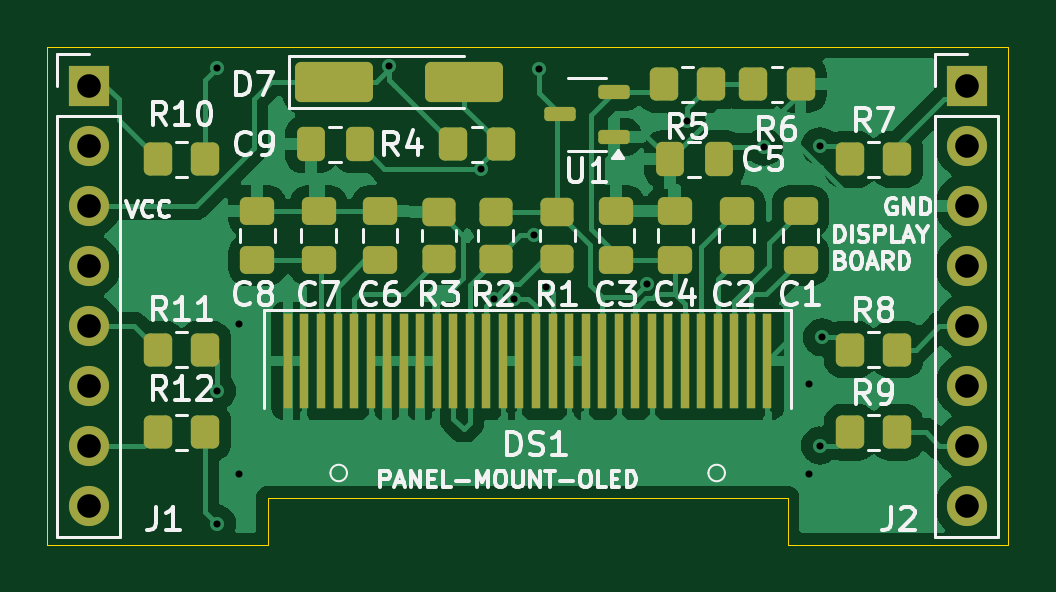
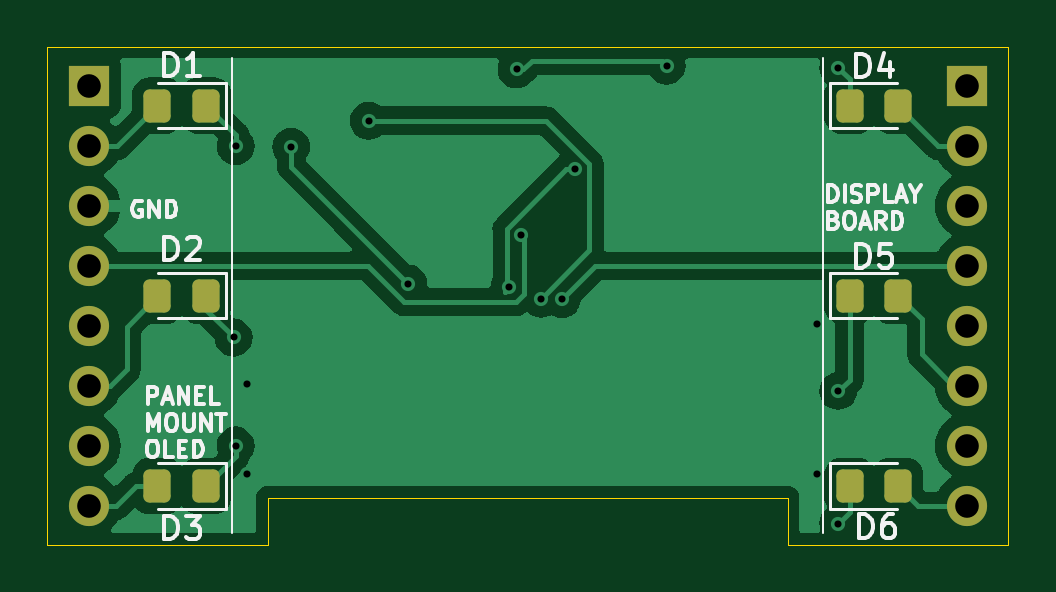
Circuit board: 11 layer files. Board 40.7 x 21.1 mm.
- bottom_copper: panel-mount-oled-display-display-board-B_Cu.gbr (39396 bytes)
- bottom_mask: panel-mount-oled-display-display-board-B_Mask.gbr (2219 bytes)
- paste: panel-mount-oled-display-display-board-B_Paste.gbr (1688 bytes)
- bottom_silk: panel-mount-oled-display-display-board-B_Silkscreen.gbr (20934 bytes)
- outline: panel-mount-oled-display-display-board-Edge_Cuts.gbr (955 bytes)
- top_copper: panel-mount-oled-display-display-board-F_Cu.gbr (79235 bytes)
- top_mask: panel-mount-oled-display-display-board-F_Mask.gbr (5082 bytes)
- paste: panel-mount-oled-display-display-board-F_Paste.gbr (4546 bytes)
- top_silk: panel-mount-oled-display-display-board-F_Silkscreen.gbr (52216 bytes)
- drill: panel-mount-oled-display-display-board-NPTH.drl (297 bytes)
- drill: panel-mount-oled-display-display-board-PTH.drl (1005 bytes)

=== bottom_copper: panel-mount-oled-display-display-board-B_Cu.gbr (39396 bytes, source omitted) ===
=== bottom_mask: panel-mount-oled-display-display-board-B_Mask.gbr (2219 bytes, source withheld) ===
=== paste: panel-mount-oled-display-display-board-B_Paste.gbr (1688 bytes, source withheld) ===
=== bottom_silk: panel-mount-oled-display-display-board-B_Silkscreen.gbr (20934 bytes, source omitted) ===
=== outline: panel-mount-oled-display-display-board-Edge_Cuts.gbr ===
%TF.GenerationSoftware,KiCad,Pcbnew,7.0.11+dfsg-1build4*%
%TF.CreationDate,2026-05-11T14:23:22-05:00*%
%TF.ProjectId,panel-mount-oled-display-display-board,70616e65-6c2d-46d6-9f75-6e742d6f6c65,rev?*%
%TF.SameCoordinates,Original*%
%TF.FileFunction,Profile,NP*%
%FSLAX46Y46*%
G04 Gerber Fmt 4.6, Leading zero omitted, Abs format (unit mm)*
G04 Created by KiCad (PCBNEW 7.0.11+dfsg-1build4) date 2026-05-11 14:23:22*
%MOMM*%
%LPD*%
G01*
G04 APERTURE LIST*
%TA.AperFunction,Profile*%
%ADD10C,0.050000*%
%TD*%
G04 APERTURE END LIST*
D10*
X101100000Y-100000000D02*
X101100000Y-121100000D01*
X101100000Y-100000000D02*
X141800000Y-100000000D01*
X110450000Y-119100000D02*
X132450000Y-119100000D01*
X110450000Y-121100000D02*
X110450000Y-119100000D01*
X132450000Y-121100000D02*
X141800000Y-121100000D01*
X132450000Y-121100000D02*
X132450000Y-119100000D01*
X101100000Y-121100000D02*
X110450000Y-121100000D01*
X141800000Y-100000000D02*
X141800000Y-121100000D01*
M02*

=== top_copper: panel-mount-oled-display-display-board-F_Cu.gbr (79235 bytes, source omitted) ===
=== top_mask: panel-mount-oled-display-display-board-F_Mask.gbr ===
%TF.GenerationSoftware,KiCad,Pcbnew,7.0.11+dfsg-1build4*%
%TF.CreationDate,2026-05-11T14:23:22-05:00*%
%TF.ProjectId,panel-mount-oled-display-display-board,70616e65-6c2d-46d6-9f75-6e742d6f6c65,rev?*%
%TF.SameCoordinates,Original*%
%TF.FileFunction,Soldermask,Top*%
%TF.FilePolarity,Negative*%
%FSLAX46Y46*%
G04 Gerber Fmt 4.6, Leading zero omitted, Abs format (unit mm)*
G04 Created by KiCad (PCBNEW 7.0.11+dfsg-1build4) date 2026-05-11 14:23:22*
%MOMM*%
%LPD*%
G01*
G04 APERTURE LIST*
G04 Aperture macros list*
%AMRoundRect*
0 Rectangle with rounded corners*
0 $1 Rounding radius*
0 $2 $3 $4 $5 $6 $7 $8 $9 X,Y pos of 4 corners*
0 Add a 4 corners polygon primitive as box body*
4,1,4,$2,$3,$4,$5,$6,$7,$8,$9,$2,$3,0*
0 Add four circle primitives for the rounded corners*
1,1,$1+$1,$2,$3*
1,1,$1+$1,$4,$5*
1,1,$1+$1,$6,$7*
1,1,$1+$1,$8,$9*
0 Add four rect primitives between the rounded corners*
20,1,$1+$1,$2,$3,$4,$5,0*
20,1,$1+$1,$4,$5,$6,$7,0*
20,1,$1+$1,$6,$7,$8,$9,0*
20,1,$1+$1,$8,$9,$2,$3,0*%
G04 Aperture macros list end*
%ADD10RoundRect,0.250000X-0.337500X-0.475000X0.337500X-0.475000X0.337500X0.475000X-0.337500X0.475000X0*%
%ADD11RoundRect,0.250000X0.450000X-0.350000X0.450000X0.350000X-0.450000X0.350000X-0.450000X-0.350000X0*%
%ADD12RoundRect,0.250000X-0.475000X0.337500X-0.475000X-0.337500X0.475000X-0.337500X0.475000X0.337500X0*%
%ADD13RoundRect,0.250000X0.475000X-0.337500X0.475000X0.337500X-0.475000X0.337500X-0.475000X-0.337500X0*%
%ADD14R,0.400000X4.000000*%
%ADD15RoundRect,0.250000X-0.350000X-0.450000X0.350000X-0.450000X0.350000X0.450000X-0.350000X0.450000X0*%
%ADD16RoundRect,0.250000X-0.450000X0.350000X-0.450000X-0.350000X0.450000X-0.350000X0.450000X0.350000X0*%
%ADD17RoundRect,0.250000X0.350000X0.450000X-0.350000X0.450000X-0.350000X-0.450000X0.350000X-0.450000X0*%
%ADD18R,1.700000X1.700000*%
%ADD19O,1.700000X1.700000*%
%ADD20RoundRect,0.150000X0.512500X0.150000X-0.512500X0.150000X-0.512500X-0.150000X0.512500X-0.150000X0*%
%ADD21RoundRect,0.250000X-1.400000X-0.600000X1.400000X-0.600000X1.400000X0.600000X-1.400000X0.600000X0*%
G04 APERTURE END LIST*
D10*
%TO.C,C9*%
X112262500Y-104140000D03*
X114337500Y-104140000D03*
%TD*%
D11*
%TO.C,R3*%
X117700000Y-109000000D03*
X117700000Y-107000000D03*
%TD*%
D12*
%TO.C,C8*%
X110000000Y-106962500D03*
X110000000Y-109037500D03*
%TD*%
D13*
%TO.C,C2*%
X130300000Y-109037500D03*
X130300000Y-106962500D03*
%TD*%
D12*
%TO.C,C6*%
X115200000Y-106962500D03*
X115200000Y-109037500D03*
%TD*%
D14*
%TO.C,DS1*%
X131600000Y-113300000D03*
X130900000Y-113300000D03*
X130200000Y-113300000D03*
X129500000Y-113300000D03*
X128800000Y-113300000D03*
X128100000Y-113300000D03*
X127400000Y-113300000D03*
X126700000Y-113300000D03*
X126000000Y-113300000D03*
X125300000Y-113300000D03*
X124600000Y-113300000D03*
X123900000Y-113300000D03*
X123200000Y-113300000D03*
X122500000Y-113300000D03*
X121800000Y-113300000D03*
X121100000Y-113300000D03*
X120400000Y-113300000D03*
X119700000Y-113300000D03*
X119000000Y-113300000D03*
X118300000Y-113300000D03*
X117600000Y-113300000D03*
X116900000Y-113300000D03*
X116200000Y-113300000D03*
X115500000Y-113300000D03*
X114800000Y-113300000D03*
X114100000Y-113300000D03*
X113400000Y-113300000D03*
X112700000Y-113300000D03*
X112000000Y-113300000D03*
X111300000Y-113300000D03*
%TD*%
D15*
%TO.C,R8*%
X135100000Y-112825000D03*
X137100000Y-112825000D03*
%TD*%
%TO.C,R7*%
X135100000Y-104775000D03*
X137100000Y-104775000D03*
%TD*%
D12*
%TO.C,C4*%
X127700000Y-106962500D03*
X127700000Y-109037500D03*
%TD*%
D16*
%TO.C,R2*%
X120100000Y-107000000D03*
X120100000Y-109000000D03*
%TD*%
D17*
%TO.C,R10*%
X107800000Y-104775000D03*
X105800000Y-104775000D03*
%TD*%
D15*
%TO.C,R9*%
X135100000Y-116325000D03*
X137100000Y-116325000D03*
%TD*%
D18*
%TO.C,J2*%
X140030000Y-101660000D03*
D19*
X140030000Y-104200000D03*
X140030000Y-106740000D03*
X140030000Y-109280000D03*
X140030000Y-111820000D03*
X140030000Y-114360000D03*
X140030000Y-116900000D03*
X140030000Y-119440000D03*
%TD*%
D15*
%TO.C,R4*%
X118300000Y-104140000D03*
X120300000Y-104140000D03*
%TD*%
%TO.C,R5*%
X127200000Y-101600000D03*
X129200000Y-101600000D03*
%TD*%
D13*
%TO.C,C1*%
X133000000Y-109037500D03*
X133000000Y-106962500D03*
%TD*%
D16*
%TO.C,R1*%
X122700000Y-107000000D03*
X122700000Y-109000000D03*
%TD*%
D17*
%TO.C,R11*%
X107800000Y-112825000D03*
X105800000Y-112825000D03*
%TD*%
D20*
%TO.C,U1*%
X125095000Y-103820000D03*
X125095000Y-101920000D03*
X122820000Y-102870000D03*
%TD*%
D12*
%TO.C,C3*%
X125200000Y-106962500D03*
X125200000Y-109037500D03*
%TD*%
D18*
%TO.C,J1*%
X102870000Y-101660000D03*
D19*
X102870000Y-104200000D03*
X102870000Y-106740000D03*
X102870000Y-109280000D03*
X102870000Y-111820000D03*
X102870000Y-114360000D03*
X102870000Y-116900000D03*
X102870000Y-119440000D03*
%TD*%
D10*
%TO.C,C5*%
X127465000Y-104775000D03*
X129540000Y-104775000D03*
%TD*%
D17*
%TO.C,R12*%
X107800000Y-116325000D03*
X105800000Y-116325000D03*
%TD*%
D15*
%TO.C,R6*%
X131000000Y-101600000D03*
X133000000Y-101600000D03*
%TD*%
D21*
%TO.C,D7*%
X113245000Y-101500000D03*
X118745000Y-101500000D03*
%TD*%
D12*
%TO.C,C7*%
X112600000Y-106962500D03*
X112600000Y-109037500D03*
%TD*%
M02*

=== paste: panel-mount-oled-display-display-board-F_Paste.gbr ===
%TF.GenerationSoftware,KiCad,Pcbnew,7.0.11+dfsg-1build4*%
%TF.CreationDate,2026-05-11T14:23:22-05:00*%
%TF.ProjectId,panel-mount-oled-display-display-board,70616e65-6c2d-46d6-9f75-6e742d6f6c65,rev?*%
%TF.SameCoordinates,Original*%
%TF.FileFunction,Paste,Top*%
%TF.FilePolarity,Positive*%
%FSLAX46Y46*%
G04 Gerber Fmt 4.6, Leading zero omitted, Abs format (unit mm)*
G04 Created by KiCad (PCBNEW 7.0.11+dfsg-1build4) date 2026-05-11 14:23:22*
%MOMM*%
%LPD*%
G01*
G04 APERTURE LIST*
G04 Aperture macros list*
%AMRoundRect*
0 Rectangle with rounded corners*
0 $1 Rounding radius*
0 $2 $3 $4 $5 $6 $7 $8 $9 X,Y pos of 4 corners*
0 Add a 4 corners polygon primitive as box body*
4,1,4,$2,$3,$4,$5,$6,$7,$8,$9,$2,$3,0*
0 Add four circle primitives for the rounded corners*
1,1,$1+$1,$2,$3*
1,1,$1+$1,$4,$5*
1,1,$1+$1,$6,$7*
1,1,$1+$1,$8,$9*
0 Add four rect primitives between the rounded corners*
20,1,$1+$1,$2,$3,$4,$5,0*
20,1,$1+$1,$4,$5,$6,$7,0*
20,1,$1+$1,$6,$7,$8,$9,0*
20,1,$1+$1,$8,$9,$2,$3,0*%
G04 Aperture macros list end*
%ADD10RoundRect,0.250000X-0.337500X-0.475000X0.337500X-0.475000X0.337500X0.475000X-0.337500X0.475000X0*%
%ADD11RoundRect,0.250000X0.450000X-0.350000X0.450000X0.350000X-0.450000X0.350000X-0.450000X-0.350000X0*%
%ADD12RoundRect,0.250000X-0.475000X0.337500X-0.475000X-0.337500X0.475000X-0.337500X0.475000X0.337500X0*%
%ADD13RoundRect,0.250000X0.475000X-0.337500X0.475000X0.337500X-0.475000X0.337500X-0.475000X-0.337500X0*%
%ADD14R,0.400000X4.000000*%
%ADD15RoundRect,0.250000X-0.350000X-0.450000X0.350000X-0.450000X0.350000X0.450000X-0.350000X0.450000X0*%
%ADD16RoundRect,0.250000X-0.450000X0.350000X-0.450000X-0.350000X0.450000X-0.350000X0.450000X0.350000X0*%
%ADD17RoundRect,0.250000X0.350000X0.450000X-0.350000X0.450000X-0.350000X-0.450000X0.350000X-0.450000X0*%
%ADD18RoundRect,0.150000X0.512500X0.150000X-0.512500X0.150000X-0.512500X-0.150000X0.512500X-0.150000X0*%
%ADD19RoundRect,0.250000X-1.400000X-0.600000X1.400000X-0.600000X1.400000X0.600000X-1.400000X0.600000X0*%
G04 APERTURE END LIST*
D10*
%TO.C,C9*%
X112262500Y-104140000D03*
X114337500Y-104140000D03*
%TD*%
D11*
%TO.C,R3*%
X117700000Y-109000000D03*
X117700000Y-107000000D03*
%TD*%
D12*
%TO.C,C8*%
X110000000Y-106962500D03*
X110000000Y-109037500D03*
%TD*%
D13*
%TO.C,C2*%
X130300000Y-109037500D03*
X130300000Y-106962500D03*
%TD*%
D12*
%TO.C,C6*%
X115200000Y-106962500D03*
X115200000Y-109037500D03*
%TD*%
D14*
%TO.C,DS1*%
X131600000Y-113300000D03*
X130900000Y-113300000D03*
X130200000Y-113300000D03*
X129500000Y-113300000D03*
X128800000Y-113300000D03*
X128100000Y-113300000D03*
X127400000Y-113300000D03*
X126700000Y-113300000D03*
X126000000Y-113300000D03*
X125300000Y-113300000D03*
X124600000Y-113300000D03*
X123900000Y-113300000D03*
X123200000Y-113300000D03*
X122500000Y-113300000D03*
X121800000Y-113300000D03*
X121100000Y-113300000D03*
X120400000Y-113300000D03*
X119700000Y-113300000D03*
X119000000Y-113300000D03*
X118300000Y-113300000D03*
X117600000Y-113300000D03*
X116900000Y-113300000D03*
X116200000Y-113300000D03*
X115500000Y-113300000D03*
X114800000Y-113300000D03*
X114100000Y-113300000D03*
X113400000Y-113300000D03*
X112700000Y-113300000D03*
X112000000Y-113300000D03*
X111300000Y-113300000D03*
%TD*%
D15*
%TO.C,R8*%
X135100000Y-112825000D03*
X137100000Y-112825000D03*
%TD*%
%TO.C,R7*%
X135100000Y-104775000D03*
X137100000Y-104775000D03*
%TD*%
D12*
%TO.C,C4*%
X127700000Y-106962500D03*
X127700000Y-109037500D03*
%TD*%
D16*
%TO.C,R2*%
X120100000Y-107000000D03*
X120100000Y-109000000D03*
%TD*%
D17*
%TO.C,R10*%
X107800000Y-104775000D03*
X105800000Y-104775000D03*
%TD*%
D15*
%TO.C,R9*%
X135100000Y-116325000D03*
X137100000Y-116325000D03*
%TD*%
%TO.C,R4*%
X118300000Y-104140000D03*
X120300000Y-104140000D03*
%TD*%
%TO.C,R5*%
X127200000Y-101600000D03*
X129200000Y-101600000D03*
%TD*%
D13*
%TO.C,C1*%
X133000000Y-109037500D03*
X133000000Y-106962500D03*
%TD*%
D16*
%TO.C,R1*%
X122700000Y-107000000D03*
X122700000Y-109000000D03*
%TD*%
D17*
%TO.C,R11*%
X107800000Y-112825000D03*
X105800000Y-112825000D03*
%TD*%
D18*
%TO.C,U1*%
X125095000Y-103820000D03*
X125095000Y-101920000D03*
X122820000Y-102870000D03*
%TD*%
D12*
%TO.C,C3*%
X125200000Y-106962500D03*
X125200000Y-109037500D03*
%TD*%
D10*
%TO.C,C5*%
X127465000Y-104775000D03*
X129540000Y-104775000D03*
%TD*%
D17*
%TO.C,R12*%
X107800000Y-116325000D03*
X105800000Y-116325000D03*
%TD*%
D15*
%TO.C,R6*%
X131000000Y-101600000D03*
X133000000Y-101600000D03*
%TD*%
D19*
%TO.C,D7*%
X113245000Y-101500000D03*
X118745000Y-101500000D03*
%TD*%
D12*
%TO.C,C7*%
X112600000Y-106962500D03*
X112600000Y-109037500D03*
%TD*%
M02*

=== top_silk: panel-mount-oled-display-display-board-F_Silkscreen.gbr (52216 bytes, source omitted) ===
=== drill: panel-mount-oled-display-display-board-NPTH.drl ===
M48
; DRILL file {KiCad 7.0.11+dfsg-1build4} date lun 11 may 2026 14:23:18
; FORMAT={-:-/ absolute / metric / decimal}
; #@! TF.CreationDate,2026-05-11T14:23:18-05:00
; #@! TF.GenerationSoftware,Kicad,Pcbnew,7.0.11+dfsg-1build4
; #@! TF.FileFunction,NonPlated,1,2,NPTH
FMAT,2
METRIC
%
G90
G05
M30

=== drill: panel-mount-oled-display-display-board-PTH.drl ===
M48
; DRILL file {KiCad 7.0.11+dfsg-1build4} date lun 11 may 2026 14:23:18
; FORMAT={-:-/ absolute / metric / decimal}
; #@! TF.CreationDate,2026-05-11T14:23:18-05:00
; #@! TF.GenerationSoftware,Kicad,Pcbnew,7.0.11+dfsg-1build4
; #@! TF.FileFunction,Plated,1,2,PTH
FMAT,2
METRIC
; #@! TA.AperFunction,Plated,PTH,ViaDrill
T1C0.300
; #@! TA.AperFunction,Plated,PTH,ComponentDrill
T2C1.000
%
G90
G05
T1
X108.304Y-100.904
X108.304Y-114.575
X108.304Y-120.195
X109.22Y-111.76
X109.22Y-118.11
X115.57Y-100.8
X119.465Y-105.187
X120.007Y-110.691
X120.879Y-110.671
X121.737Y-107.967
X121.92Y-100.965
X122.226Y-110.174
X126.505Y-110.033
X128.183Y-103.135
X131.461Y-104.24
X133.35Y-114.3
X133.35Y-118.11
X133.818Y-104.213
X133.818Y-116.887
X133.899Y-112.313
T2
X102.87Y-101.66
X102.87Y-104.2
X102.87Y-106.74
X102.87Y-109.28
X102.87Y-111.82
X102.87Y-114.36
X102.87Y-116.9
X102.87Y-119.44
X140.03Y-101.66
X140.03Y-104.2
X140.03Y-106.74
X140.03Y-109.28
X140.03Y-111.82
X140.03Y-114.36
X140.03Y-116.9
X140.03Y-119.44
M30
